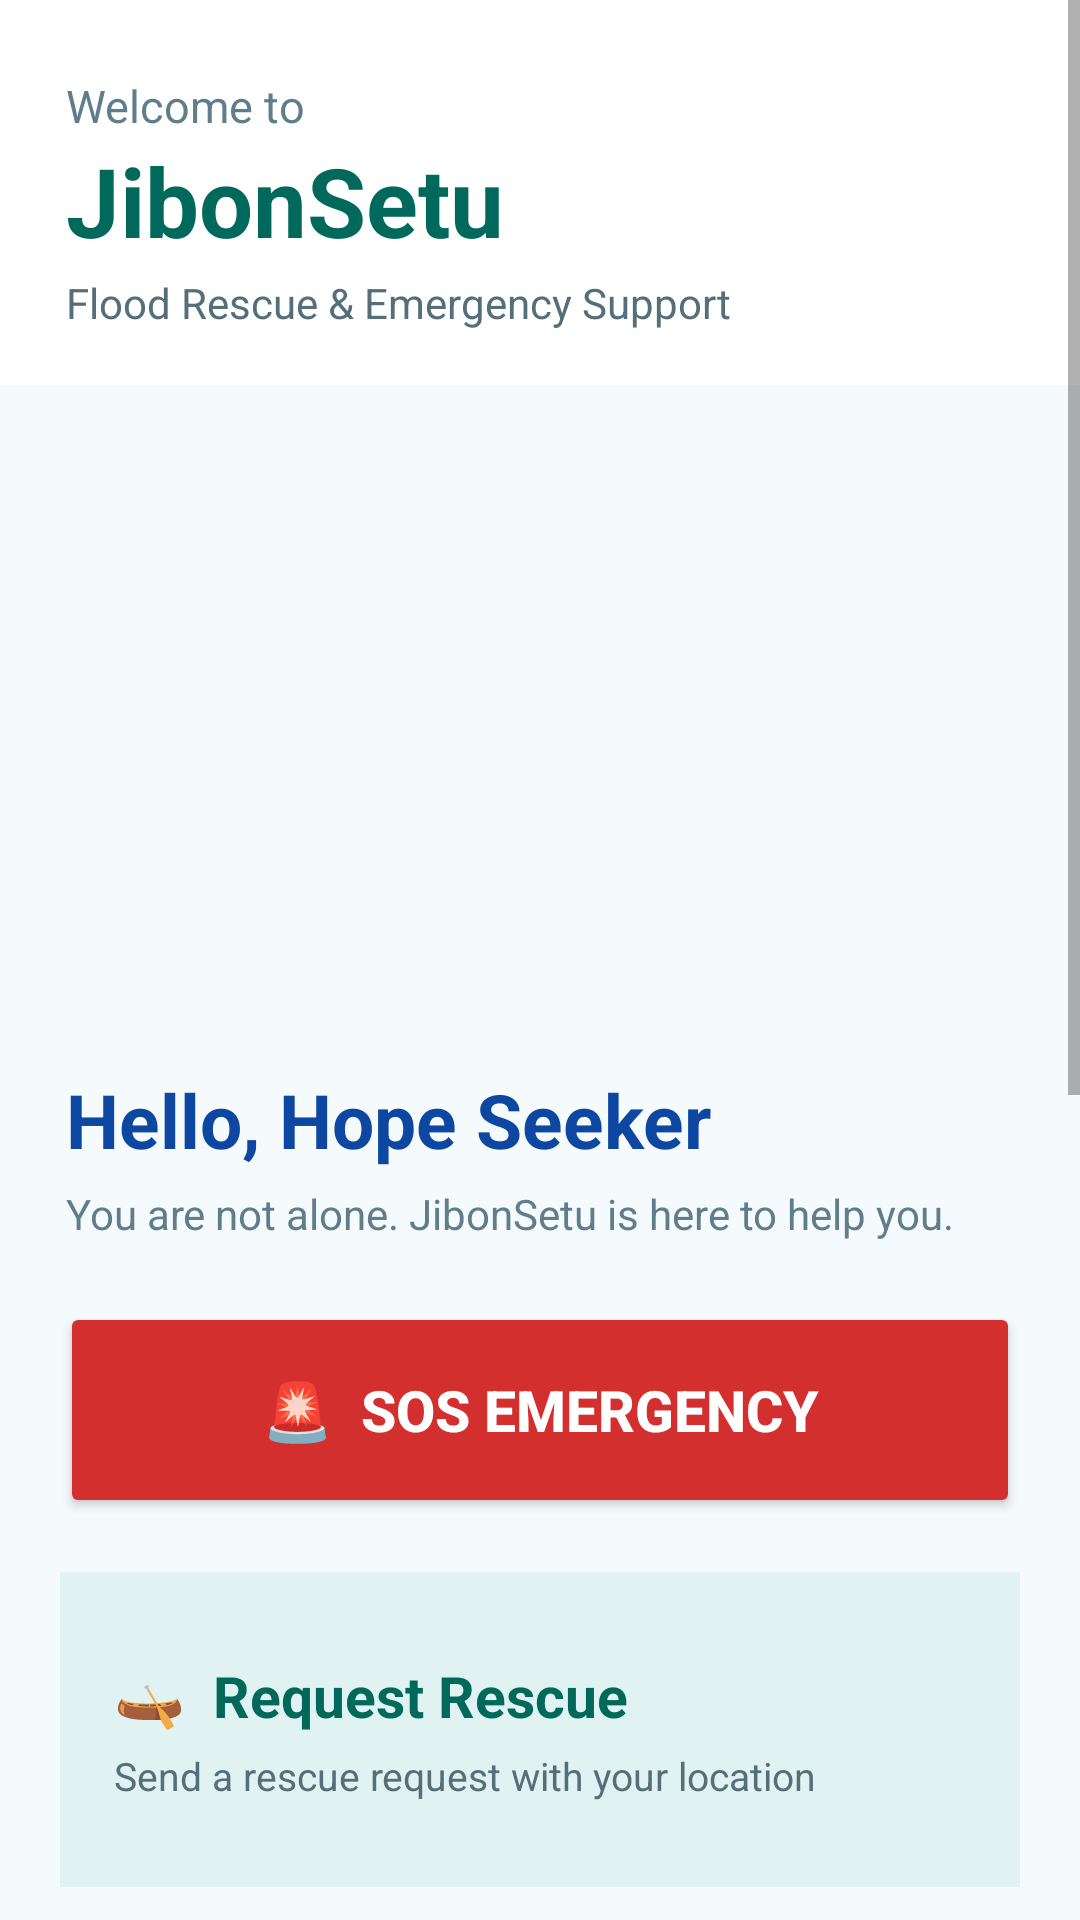

Here is an Android app screen rendered from its layout file. Give the layout XML and the strings, colors and styles it references.
<!-- AndroidManifest.xml: application theme Theme.JibonSetu -->
<!-- res/layout/activity_help_seeker_home.xml -->
<?xml version="1.0" encoding="utf-8"?>
<ScrollView xmlns:android="http://schemas.android.com/apk/res/android"
    android:layout_width="match_parent"
    android:layout_height="match_parent"
    android:background="#F5FAFC"
    android:fillViewport="true">

    <LinearLayout
        android:layout_width="match_parent"
        android:layout_height="wrap_content"
        android:orientation="vertical">

        
        <LinearLayout
            android:layout_width="match_parent"
            android:layout_height="wrap_content"
            android:orientation="vertical"
            android:paddingStart="22dp"
            android:paddingTop="25dp"
            android:paddingEnd="22dp"
            android:paddingBottom="18dp"
            android:background="#FFFFFF">

            <TextView
                android:layout_width="wrap_content"
                android:layout_height="wrap_content"
                android:text="Welcome to"
                android:textColor="#607D8B"
                android:textSize="15sp" />

            <TextView
                android:layout_width="wrap_content"
                android:layout_height="wrap_content"
                android:text="JibonSetu"
                android:textColor="#00695C"
                android:textSize="32sp"
                android:textStyle="bold" />

            <TextView
                android:layout_width="wrap_content"
                android:layout_height="wrap_content"
                android:layout_marginTop="3dp"
                android:text="Flood Rescue &amp; Emergency Support"
                android:textColor="#546E7A"
                android:textSize="14sp" />

        </LinearLayout>


        

        <ImageView
            android:id="@+id/ivFloodImage"
            android:layout_width="match_parent"
            android:layout_height="210dp"
            android:contentDescription="Flood rescue"
            android:scaleType="centerCrop"
            android:src="@drawable/flood_rescue" />


        

        <LinearLayout
            android:layout_width="match_parent"
            android:layout_height="wrap_content"
            android:orientation="vertical"
            android:paddingStart="22dp"
            android:paddingTop="18dp"
            android:paddingEnd="22dp"
            android:paddingBottom="8dp">

            <TextView
                android:layout_width="wrap_content"
                android:layout_height="wrap_content"
                android:text="Hello, Hope Seeker"
                android:textColor="#0D47A1"
                android:textSize="25sp"
                android:textStyle="bold" />

            <TextView
                android:layout_width="wrap_content"
                android:layout_height="wrap_content"
                android:layout_marginTop="5dp"
                android:text="You are not alone. JibonSetu is here to help you."
                android:textColor="#607D8B"
                android:textSize="14sp" />

        </LinearLayout>


        

        <Button
            android:id="@+id/btnSOS"
            android:layout_width="match_parent"
            android:layout_height="72dp"
            android:layout_marginStart="20dp"
            android:layout_marginTop="12dp"
            android:layout_marginEnd="20dp"
            android:text="🚨  SOS EMERGENCY"
            android:textColor="#FFFFFF"
            android:textSize="19sp"
            android:textStyle="bold"
            android:backgroundTint="#D32F2F"
            android:elevation="6dp" />


        

        <LinearLayout
            android:id="@+id/cardRequestRescue"
            android:layout_width="match_parent"
            android:layout_height="105dp"
            android:layout_marginStart="20dp"
            android:layout_marginTop="18dp"
            android:layout_marginEnd="20dp"
            android:orientation="vertical"
            android:gravity="center_vertical"
            android:padding="18dp"
            android:background="#E0F2F1"
            android:clickable="true"
            android:focusable="true">

            <TextView
                android:layout_width="wrap_content"
                android:layout_height="wrap_content"
                android:text="🛶  Request Rescue"
                android:textColor="#00695C"
                android:textSize="19sp"
                android:textStyle="bold" />

            <TextView
                android:layout_width="wrap_content"
                android:layout_height="wrap_content"
                android:layout_marginTop="5dp"
                android:text="Send a rescue request with your location"
                android:textColor="#546E7A"
                android:textSize="13sp" />

        </LinearLayout>


        

        <LinearLayout
            android:id="@+id/cardLocation"
            android:layout_width="match_parent"
            android:layout_height="105dp"
            android:layout_marginStart="20dp"
            android:layout_marginTop="12dp"
            android:layout_marginEnd="20dp"
            android:orientation="vertical"
            android:gravity="center_vertical"
            android:padding="18dp"
            android:background="#E3F2FD"
            android:clickable="true"
            android:focusable="true">

            <TextView
                android:layout_width="wrap_content"
                android:layout_height="wrap_content"
                android:text="📍  My Location"
                android:textColor="#0D47A1"
                android:textSize="19sp"
                android:textStyle="bold" />

            <TextView
                android:layout_width="wrap_content"
                android:layout_height="wrap_content"
                android:layout_marginTop="5dp"
                android:text="Share your current location"
                android:textColor="#546E7A"
                android:textSize="13sp" />

        </LinearLayout>


        

        <LinearLayout
            android:id="@+id/cardTeams"
            android:layout_width="match_parent"
            android:layout_height="105dp"
            android:layout_marginStart="20dp"
            android:layout_marginTop="12dp"
            android:layout_marginEnd="20dp"
            android:orientation="vertical"
            android:gravity="center_vertical"
            android:padding="18dp"
            android:background="#EDE7F6"
            android:clickable="true"
            android:focusable="true">

            <TextView
                android:layout_width="wrap_content"
                android:layout_height="wrap_content"
                android:text="🚑  Nearby Rescue Teams"
                android:textColor="#4527A0"
                android:textSize="19sp"
                android:textStyle="bold" />

            <TextView
                android:layout_width="wrap_content"
                android:layout_height="wrap_content"
                android:layout_marginTop="5dp"
                android:text="Find rescue teams nearby"
                android:textColor="#546E7A"
                android:textSize="13sp" />

        </LinearLayout>


        

        <LinearLayout
            android:id="@+id/cardEmergency"
            android:layout_width="match_parent"
            android:layout_height="105dp"
            android:layout_marginStart="20dp"
            android:layout_marginTop="12dp"
            android:layout_marginEnd="20dp"
            android:orientation="vertical"
            android:gravity="center_vertical"
            android:padding="18dp"
            android:background="#FFEBEE"
            android:clickable="true"
            android:focusable="true">

            <TextView
                android:layout_width="wrap_content"
                android:layout_height="wrap_content"
                android:text="📞  Emergency Contacts"
                android:textColor="#C62828"
                android:textSize="19sp"
                android:textStyle="bold" />

            <TextView
                android:layout_width="wrap_content"
                android:layout_height="wrap_content"
                android:layout_marginTop="5dp"
                android:text="Call for urgent help"
                android:textColor="#546E7A"
                android:textSize="13sp" />

        </LinearLayout>


        

        <LinearLayout
            android:id="@+id/cardRequests"
            android:layout_width="match_parent"
            android:layout_height="105dp"
            android:layout_marginStart="20dp"
            android:layout_marginTop="12dp"
            android:layout_marginEnd="20dp"
            android:layout_marginBottom="25dp"
            android:orientation="vertical"
            android:gravity="center_vertical"
            android:padding="18dp"
            android:background="#E1F5FE"
            android:clickable="true"
            android:focusable="true">

            <TextView
                android:layout_width="wrap_content"
                android:layout_height="wrap_content"
                android:text="📋  My Rescue Requests"
                android:textColor="#01579B"
                android:textSize="19sp"
                android:textStyle="bold" />

            <TextView
                android:layout_width="wrap_content"
                android:layout_height="wrap_content"
                android:layout_marginTop="5dp"
                android:text="View your rescue requests and status"
                android:textColor="#546E7A"
                android:textSize="13sp" />

        </LinearLayout>

    </LinearLayout>

</ScrollView>
<!-- resources referenced by this layout -->
<resources>
  <style name="Theme.JibonSetu" parent="Theme.MaterialComponents.DayNight.DarkActionBar">
          
          <item name="colorPrimary">@color/purple_500</item>
          <item name="colorPrimaryVariant">@color/purple_700</item>
          <item name="colorOnPrimary">@color/white</item>
          
          <item name="colorSecondary">@color/teal_200</item>
          <item name="colorSecondaryVariant">@color/teal_700</item>
          <item name="colorOnSecondary">@color/black</item>
          
          <item name="android:statusBarColor">?attr/colorPrimaryVariant</item>
          
      </style>
  <!-- not gathered from this repository: default colours our renderer supplied (Android Studio template values) -->
  <color name="purple_500">#FF6200EE</color>
  <color name="purple_700">#FF3700B3</color>
  <color name="teal_200">#FF03DAC5</color>
  <color name="teal_700">#FF018786</color>
  <color name="black">#FF000000</color>
  <color name="white">#FFFFFFFF</color>
</resources>
